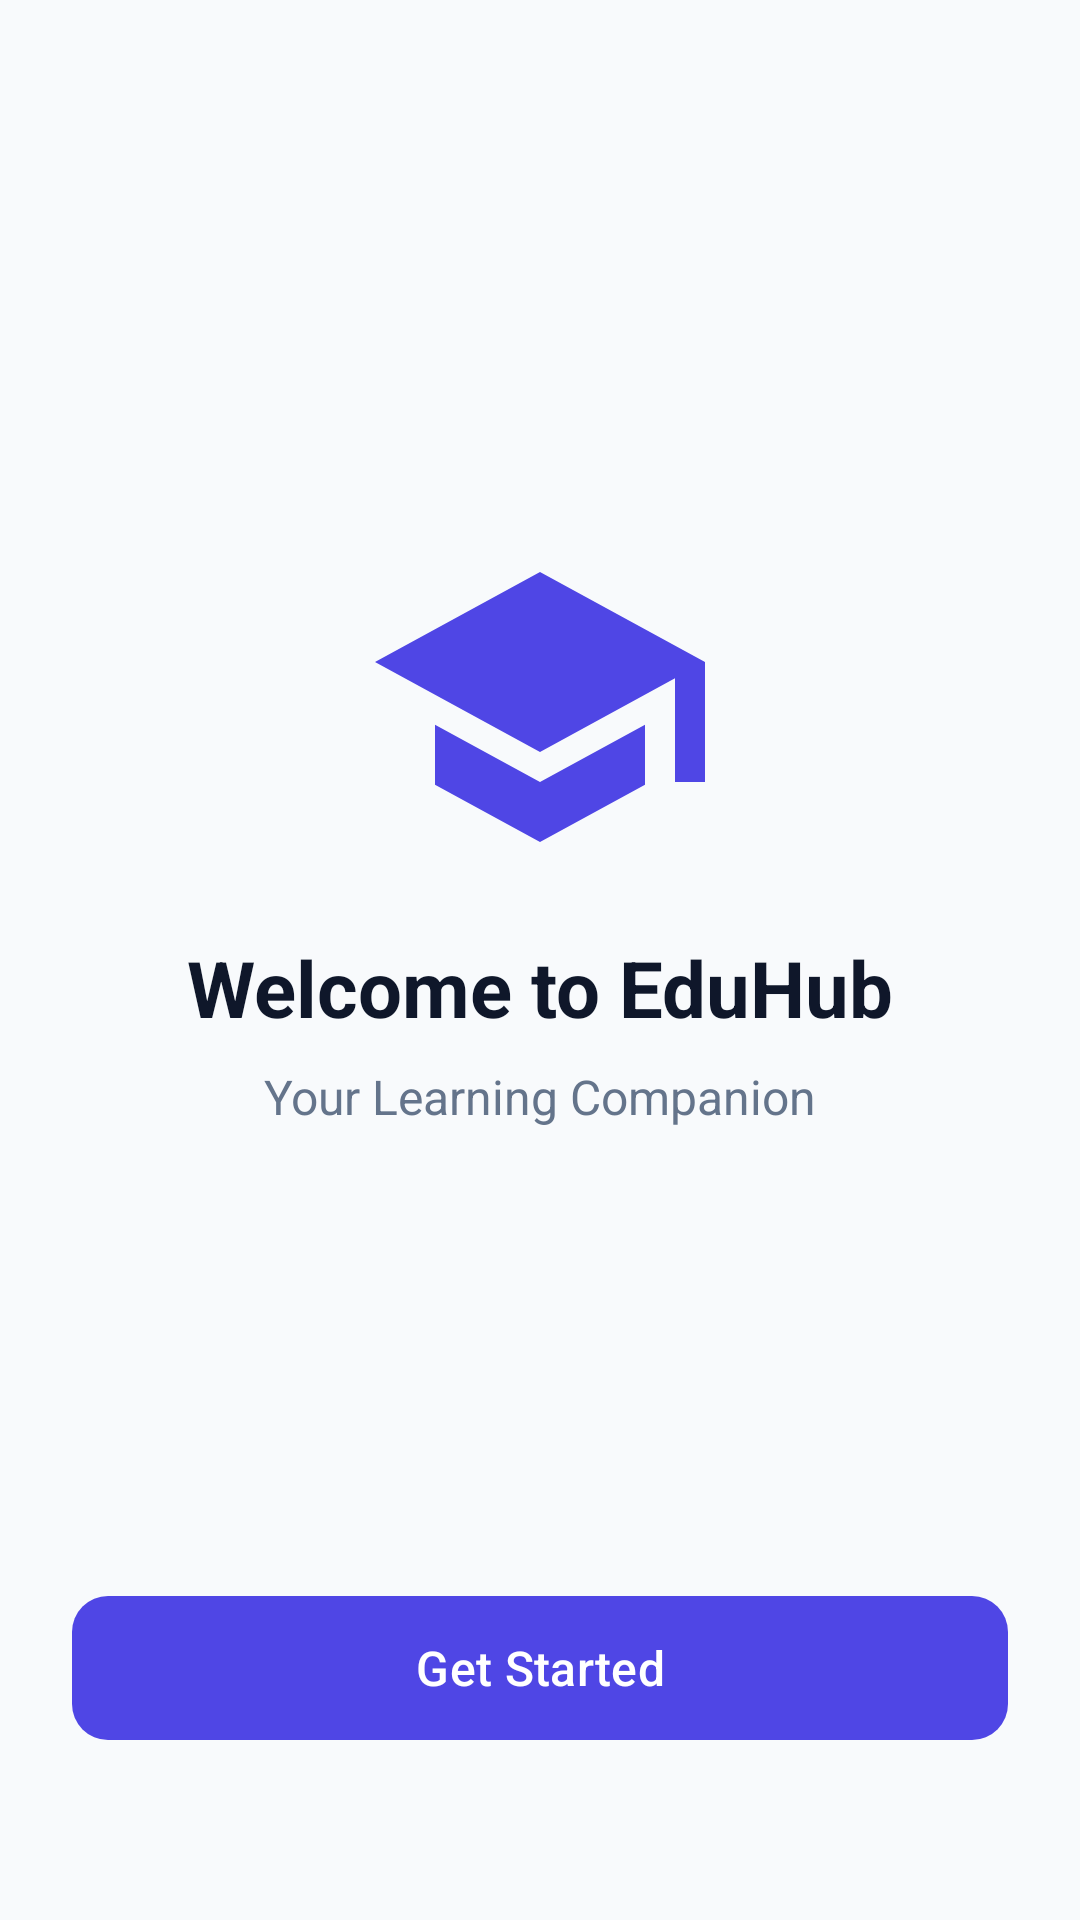

Write the Android layout XML for this screen, with the resource values it uses.
<!-- AndroidManifest.xml: application theme Theme.Begining -->
<!-- res/layout/activity_splash.xml -->
<?xml version="1.0" encoding="utf-8"?>
<androidx.constraintlayout.widget.ConstraintLayout xmlns:android="http://schemas.android.com/apk/res/android"
    xmlns:app="http://schemas.android.com/apk/res-auto"
    android:layout_width="match_parent"
    android:layout_height="match_parent"
    android:background="@color/background_color"
    android:padding="24dp">

    

    <ImageView
        android:id="@+id/imgLogo"
        android:layout_width="120dp"
        android:layout_height="120dp"
        android:contentDescription="@string/app_name"
        android:src="@drawable/ic_logo"
        app:layout_constraintBottom_toTopOf="@+id/tvAppName"
        app:layout_constraintEnd_toEndOf="parent"
        app:layout_constraintStart_toStartOf="parent"
        app:layout_constraintTop_toTopOf="parent"
        app:layout_constraintVertical_chainStyle="packed" />

    <TextView
        android:id="@+id/tvAppName"
        android:layout_width="wrap_content"
        android:layout_height="wrap_content"
        android:layout_marginTop="16dp"
        android:text="@string/splash_welcome"
        android:textColor="@color/text_primary"
        android:textSize="26sp"
        android:textStyle="bold"
        app:layout_constraintBottom_toTopOf="@+id/tvAppSubtitle"
        app:layout_constraintEnd_toEndOf="parent"
        app:layout_constraintStart_toStartOf="parent"
        app:layout_constraintTop_toBottomOf="@+id/imgLogo" />

    <TextView
        android:id="@+id/tvAppSubtitle"
        android:layout_width="wrap_content"
        android:layout_height="wrap_content"
        android:layout_marginTop="8dp"
        android:text="@string/splash_subtitle"
        android:textColor="@color/text_secondary"
        android:textSize="16sp"
        app:layout_constraintBottom_toTopOf="@+id/btnGetStarted"
        app:layout_constraintEnd_toEndOf="parent"
        app:layout_constraintStart_toStartOf="parent"
        app:layout_constraintTop_toBottomOf="@+id/tvAppName" />

    <com.google.android.material.button.MaterialButton
        android:id="@+id/btnGetStarted"
        android:layout_width="match_parent"
        android:layout_height="56dp"
        android:layout_marginBottom="32dp"
        android:text="@string/get_started"
        android:textAllCaps="false"
        android:textSize="16sp"
        app:cornerRadius="12dp"
        app:layout_constraintBottom_toBottomOf="parent"
        app:layout_constraintEnd_toEndOf="parent"
        app:layout_constraintStart_toStartOf="parent" />

</androidx.constraintlayout.widget.ConstraintLayout>
<!-- resources referenced by this layout -->
<resources>
  <color name="background_color">#F8FAFC</color>
  <color name="text_primary">#0F172A</color>
  <color name="text_secondary">#64748B</color>
  <!-- drawable ic_logo (drawable) -->
  <vector xmlns:android="http://schemas.android.com/apk/res/android"
      android:width="96dp"
      android:height="96dp"
      android:viewportWidth="24"
      android:viewportHeight="24">
    <path
        android:fillColor="@color/primary_color"
        android:pathData="M12,3L1,9L12,15L21,10.09V17H23V9M5,13.18V17.18L12,21L19,17.18V13.18L12,17L5,13.18Z"/>
  </vector>
  <string name="app_name">EduHub</string>
  <string name="get_started">Get Started</string>
  <string name="splash_subtitle">Your Learning Companion</string>
  <string name="splash_welcome">Welcome to EduHub</string>
  <style name="Theme.Begining" parent="Base.Theme.Begining" />
  <color name="primary_color">#4F46E5</color>
  <style name="Base.Theme.Begining" parent="Theme.Material3.DayNight.NoActionBar">
          <item name="colorPrimary">@color/primary_color</item>
          <item name="colorPrimaryDark">@color/primary_dark</item>
          <item name="colorAccent">@color/accent_color</item>
          <item name="android:windowBackground">@color/background_color</item>
      </style>
  <color name="primary_dark">#3730A3</color>
  <color name="accent_color">#06B6D4</color>
</resources>
